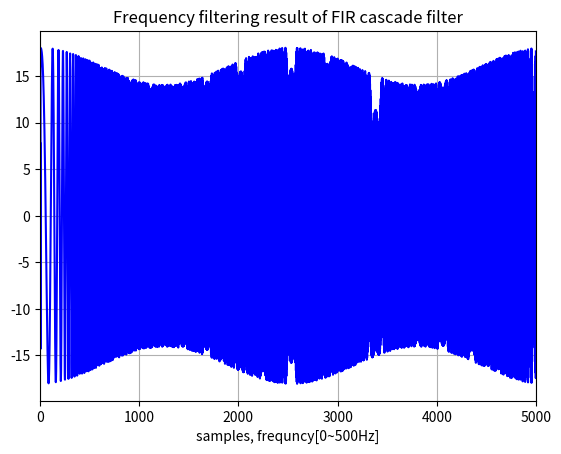

The matplotlib source for this figure:
import numpy as np
import matplotlib.pyplot as plt
from scipy.signal import chirp

def FIR_cascade(x):     #직렬형 FIR 필터
    y=[0]*tn
    v1=[0]*tn; v2=[0]*tn; v3=[0]*tn
    for n in range(4, len(x)):
        v1[n]=x[n]+2.8284*x[n-1]+4*x[n-2]
        v2[n]=v1[n]+0.7071*v1[n-1]+0.25*v1[n-2]
        v3[n]=v2[n]-0.7071*v2[n-1]+0.25*v2[n-2]
        y[n]=v3[n]-2.8284*v3[n-1]+4*v3[n-2]
    return y

tn=5000     #총 데이터 샘플 수
t = np.linspace(0, 1, tn)     #x축 설정
input = chirp(t, f0=10, t1=0.2, f1=500, method='linear')     #처퍼신호 발생
Filter_output=[0]*tn     #필터 출력 어레이 설정
Filter_output=FIR_cascade(input)    #필터 출력 계산 

plt.plot(Filter_output,"b"); plt.xlim(0,5000)
plt.xlabel("samples, frequncy[0~500Hz]"); plt.grid()
plt.title("Frequency filtering result of FIR cascade filter")

